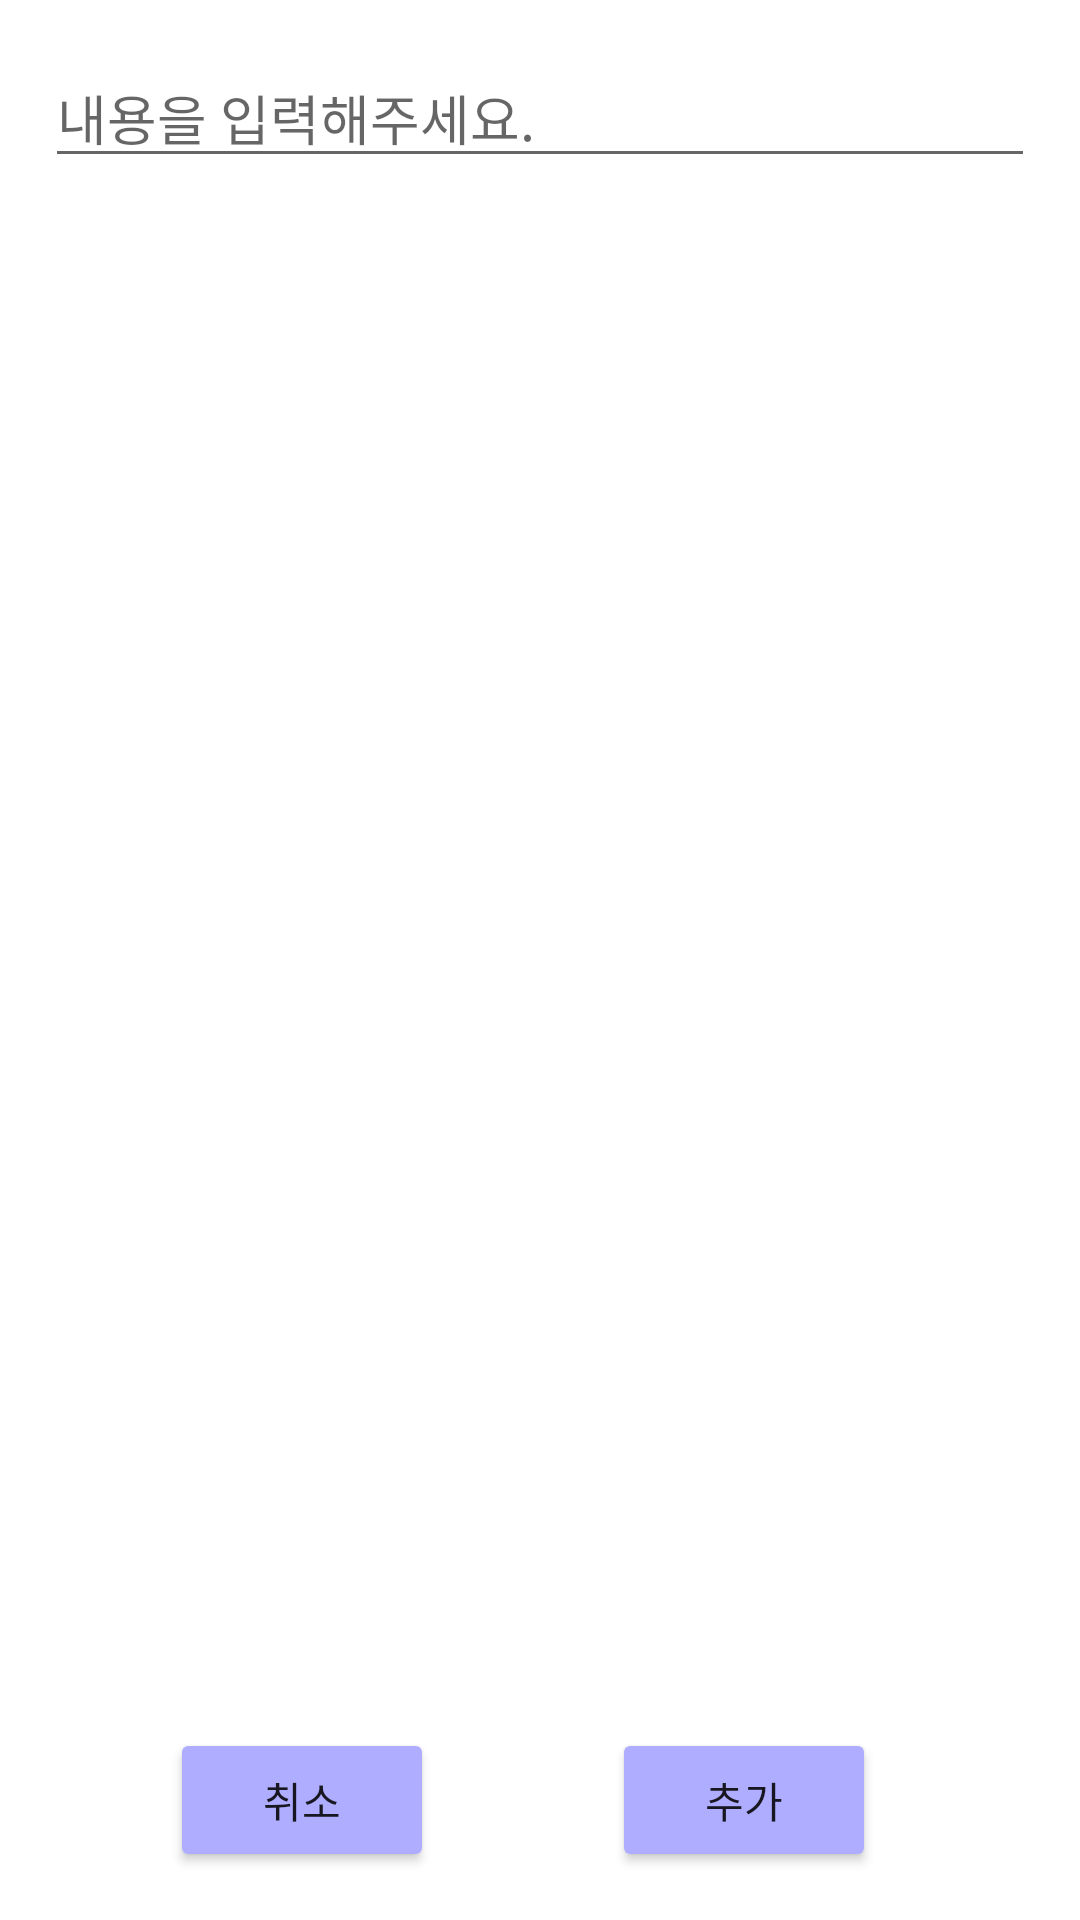

The Android layout XML behind this screen, and the referenced resources:
<!-- AndroidManifest.xml: application theme Theme.Navigation_Test -->
<!-- res/layout/dialog.xml -->
<?xml version="1.0" encoding="utf-8"?>
<androidx.constraintlayout.widget.ConstraintLayout xmlns:android="http://schemas.android.com/apk/res/android"
    xmlns:app="http://schemas.android.com/apk/res-auto"
    xmlns:tools="http://schemas.android.com/tools"
    android:layout_width="match_parent"
    android:layout_height="150dp">


    <EditText
        android:id="@+id/editText"
        android:layout_width="match_parent"
        android:layout_height="wrap_content"
        android:layout_marginTop="16dp"
        android:hint="내용을 입력해주세요."
        app:layout_constraintEnd_toEndOf="parent"
        app:layout_constraintHorizontal_bias="0.0"
        app:layout_constraintStart_toStartOf="parent"
        app:layout_constraintTop_toTopOf="parent"
        android:layout_marginStart="15dp"
        android:layout_marginEnd="15dp"/>

    <Button
        android:id="@+id/cancel_button"
        android:layout_width="wrap_content"
        android:layout_height="wrap_content"
        android:layout_marginStart="68dp"
        android:layout_marginEnd="68dp"
        android:layout_marginBottom="16dp"
        android:text="취소"
        android:backgroundTint="#afadff"
        app:layout_constraintBottom_toBottomOf="parent"
        app:layout_constraintEnd_toStartOf="@+id/add_button"
        app:layout_constraintHorizontal_bias="0.568"
        app:layout_constraintStart_toStartOf="parent" />

    <Button
        android:id="@+id/add_button"
        android:layout_width="wrap_content"
        android:layout_height="wrap_content"
        android:layout_marginEnd="68dp"
        android:layout_marginBottom="16dp"
        android:text="추가"
        android:backgroundTint="#afadff"
        app:layout_constraintBottom_toBottomOf="parent"
        app:layout_constraintEnd_toEndOf="parent" />
</androidx.constraintlayout.widget.ConstraintLayout>
<!-- resources referenced by this layout -->
<resources>
  <style name="Theme.Navigation_Test" parent="Theme.MaterialComponents.DayNight.NoActionBar">
          
          <item name="colorPrimary">@color/purple_500</item>
          <item name="colorPrimaryVariant">@color/purple_700</item>
          <item name="colorOnPrimary">@color/white</item>
          
          <item name="colorSecondary">@color/teal_200</item>
          <item name="colorSecondaryVariant">@color/teal_700</item>
          <item name="colorOnSecondary">@color/black</item>
          
          <item name="android:statusBarColor" tools:targetApi="l">?attr/colorPrimaryVariant</item>
          
      </style>
  <!-- not gathered from this repository: default colours our renderer supplied (Android Studio template values) -->
  <color name="purple_500">#FF6200EE</color>
  <color name="purple_700">#FF3700B3</color>
  <color name="teal_200">#FF03DAC5</color>
  <color name="teal_700">#FF018786</color>
  <color name="black">#FF000000</color>
  <color name="white">#FFFFFFFF</color>
</resources>
